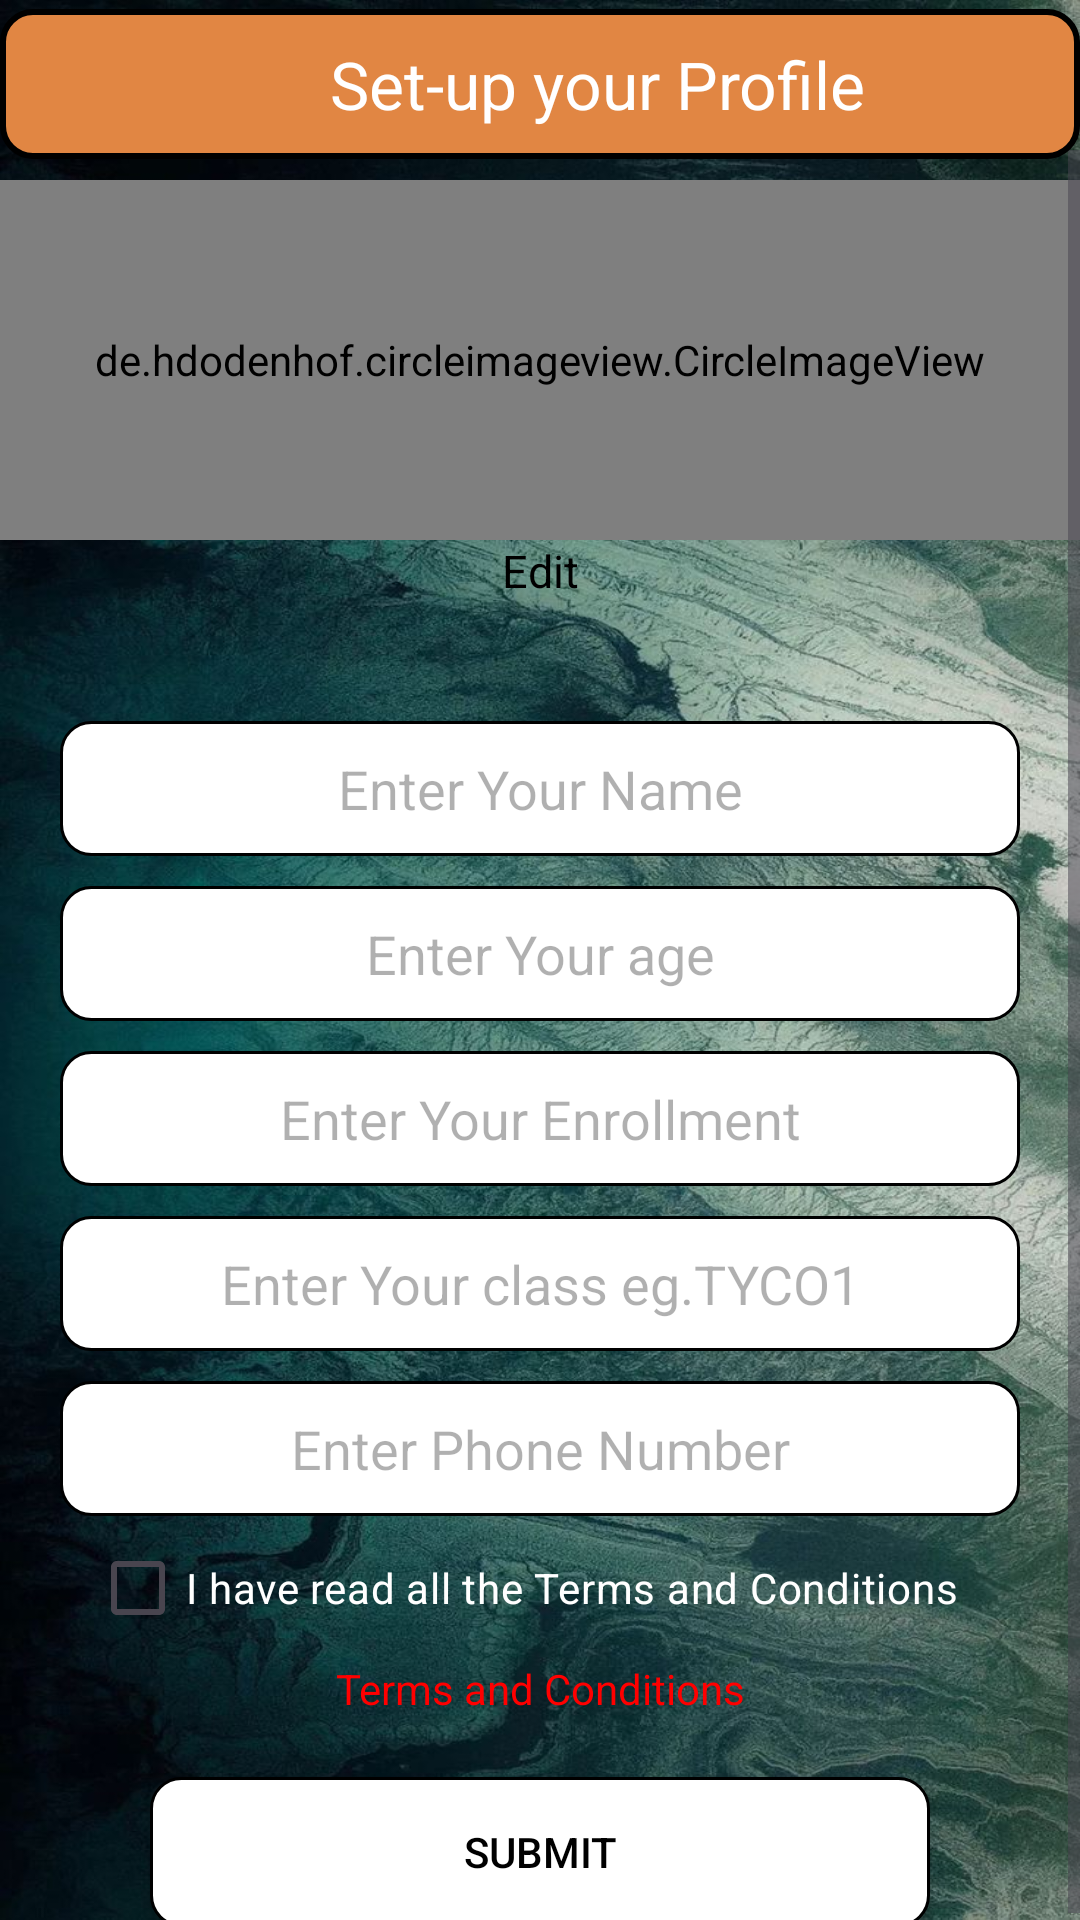

Layout XML and referenced resources for this Android screen:
<!-- AndroidManifest.xml: application theme Theme.CoLabConnect -->
<!-- res/layout/activity_profile.xml -->
<?xml version="1.0" encoding="utf-8"?>
<RelativeLayout xmlns:android="http://schemas.android.com/apk/res/android"
    xmlns:app="http://schemas.android.com/apk/res-auto"
    xmlns:tools="http://schemas.android.com/tools"
    android:layout_width="match_parent"
    android:layout_height="match_parent"
    android:background="@drawable/profile_bg"
    tools:context=".Profile">
    <androidx.appcompat.widget.Toolbar
        android:id="@+id/toolbar"
        android:layout_width="match_parent"
        app:title="Set-up your Profile"
        app:titleMarginStart="110dp"
        app:titleTextColor="@color/white"
        android:layout_height="50dp"
        android:layout_marginTop="3dp"
        android:elevation="15dp"
        android:background="@drawable/toolbar_shape"/>
    <ScrollView
        android:layout_width="match_parent"
        android:layout_height="681dp"
        android:layout_marginTop="50dp">
        <LinearLayout
            android:layout_width="match_parent"
            android:layout_height="match_parent"
            android:orientation="vertical">

            <de.hdodenhof.circleimageview.CircleImageView
                android:id="@+id/profile_image_view"
                android:layout_width="match_parent"
                android:layout_height="120dp"
                android:layout_centerHorizontal="true"
                android:layout_marginTop="10dp"
                android:background="@drawable/circular_background"
                android:src="@drawable/account_white" />

            <TextView
                android:id="@+id/edit_profile_picture"
                android:layout_width="match_parent"
                android:layout_height="wrap_content"
                android:text="Edit"
                android:gravity="center_horizontal"
                android:textSize="15dp"
                android:textColor="@color/black"/>

            <androidx.appcompat.widget.AppCompatEditText
                android:id="@+id/setup_name"
                android:layout_width="match_parent"
                android:layout_height="45dp"
                android:layout_marginHorizontal="20dp"
                android:layout_marginTop="40dp"
                android:background="@drawable/custom_edittext"
                android:gravity="center"
                android:hint="Enter Your Name"
                android:singleLine="true"
                android:textColor="#000000"
                android:textColorHint="@color/gray" />

            <androidx.appcompat.widget.AppCompatEditText
                android:id="@+id/setup_age"
                android:layout_width="match_parent"
                android:layout_height="45dp"
                android:layout_marginHorizontal="20dp"
                android:layout_marginTop="10dp"
                android:background="@drawable/custom_edittext"
                android:gravity="center"
                android:hint="Enter Your age"
                android:inputType="number|numberDecimal"
                android:singleLine="true"
                android:textColor="#000000"
                android:textColorHint="@color/gray" />

            <androidx.appcompat.widget.AppCompatEditText
                android:id="@+id/setup_Enrollmentno"
                android:layout_width="match_parent"
                android:layout_height="45dp"
                android:layout_marginHorizontal="20dp"
                android:layout_marginTop="10dp"
                android:background="@drawable/custom_edittext"
                android:gravity="center"
                android:hint="Enter Your Enrollment"
                android:inputType="number"
                android:singleLine="true"
                android:textColor="#000000"
                android:textColorHint="@color/gray" />

            <androidx.appcompat.widget.AppCompatEditText
                android:id="@+id/setup_class"
                android:layout_width="match_parent"
                android:layout_height="45dp"
                android:layout_marginHorizontal="20dp"
                android:layout_marginTop="10dp"
                android:background="@drawable/custom_edittext"
                android:gravity="center"
                android:hint="Enter Your class eg.TYCO1"
                android:inputType="text"
                android:singleLine="true"
                android:textColor="#000000"
                android:textColorHint="@color/gray" />

            <androidx.appcompat.widget.AppCompatEditText
                android:id="@+id/setup_number"
                android:layout_width="match_parent"
                android:layout_height="45dp"
                android:layout_marginHorizontal="20dp"
                android:layout_marginTop="10dp"
                android:background="@drawable/custom_edittext"
                android:gravity="center"
                android:hint="Enter Phone Number"
                android:inputType="phone"
                android:singleLine="true"
                android:textColor="#000000"
                android:textColorHint="@color/gray" />

            
            
            
            
            
            

            <androidx.appcompat.widget.AppCompatCheckBox
                android:id="@+id/terms_and_conditions"
                android:layout_width="match_parent"
                android:layout_height="wrap_content"
                android:layout_marginHorizontal="30dp"
                android:checked="false"
                android:layout_centerHorizontal="true"
                android:layout_marginTop="0dp"
                android:text="I have read all the Terms and Conditions"
                android:textColor="@color/white"
                android:textColorHighlight="#FDFDFD"
                android:textColorLink="#FFFFFF" />

            <androidx.appcompat.widget.AppCompatTextView
                android:id="@+id/tandc_btn"
                android:layout_width="match_parent"
                android:layout_height="wrap_content"
                android:gravity="center"
                android:text="Terms and Conditions"
                android:textColor="@color/red"
                android:layout_marginTop="0dp"
                android:textColorHighlight="#FFFFFF"
                android:textColorLink="#FFFFFF" />
            <androidx.appcompat.widget.AppCompatButton
                android:id="@+id/proceede_button"
                android:layout_width="match_parent"
                android:layout_height="50dp"
                android:text="Submit"
                android:textColor="@color/black"
                android:layout_marginTop="20dp"
                android:background="@drawable/register_login_btn_design"
                android:layout_marginHorizontal="50dp"/>
        </LinearLayout>

    </ScrollView>
</RelativeLayout>
<!-- resources referenced by this layout -->
<resources>
  <color name="black">#FF000000</color>
  <color name="gray">#4F000000</color>
  <color name="red">#FF0000</color>
  <color name="white">#FFFFFFFF</color>
  <!-- drawable custom_edittext (drawable) -->
  <?xml version="1.0" encoding="utf-8"?>
  <shape
      xmlns:android="http://schemas.android.com/apk/res/android" android:shape="rectangle">
      <corners android:radius="10dp"/>
      <solid android:color="@color/white"/>
      <stroke android:color="@color/black" android:width="1dp"/>
  
  </shape>
  <!-- drawable profile_bg: jpg bitmap (drawable, 228687 bytes) -->
  <!-- drawable register_login_btn_design (drawable) -->
  <?xml version="1.0" encoding="utf-8"?>
  <shape xmlns:android="http://schemas.android.com/apk/res/android" android:shape="rectangle">
      <solid android:color="@color/white"/>
      <corners android:radius="10dp"/>
      <stroke android:color="@color/black" android:width="1dp"/>
  
  
  </shape>
  <!-- drawable toolbar_shape (drawable) -->
  <?xml version="1.0" encoding="utf-8"?>
  <shape xmlns:android="http://schemas.android.com/apk/res/android" android:shape="rectangle">
      <solid android:color="@color/Orange"/>
      <corners android:radius="10dp"/>
      <stroke android:color="@color/black" android:width="2dp"/>
  
  
  
  </shape>
  <style name="Theme.CoLabConnect" parent="Base.Theme.CoLabConnect" />
  <color name="Orange">#E18643</color>
  <style name="Base.Theme.CoLabConnect" parent="Theme.Material3.DayNight.NoActionBar">
          
          
      </style>
</resources>
